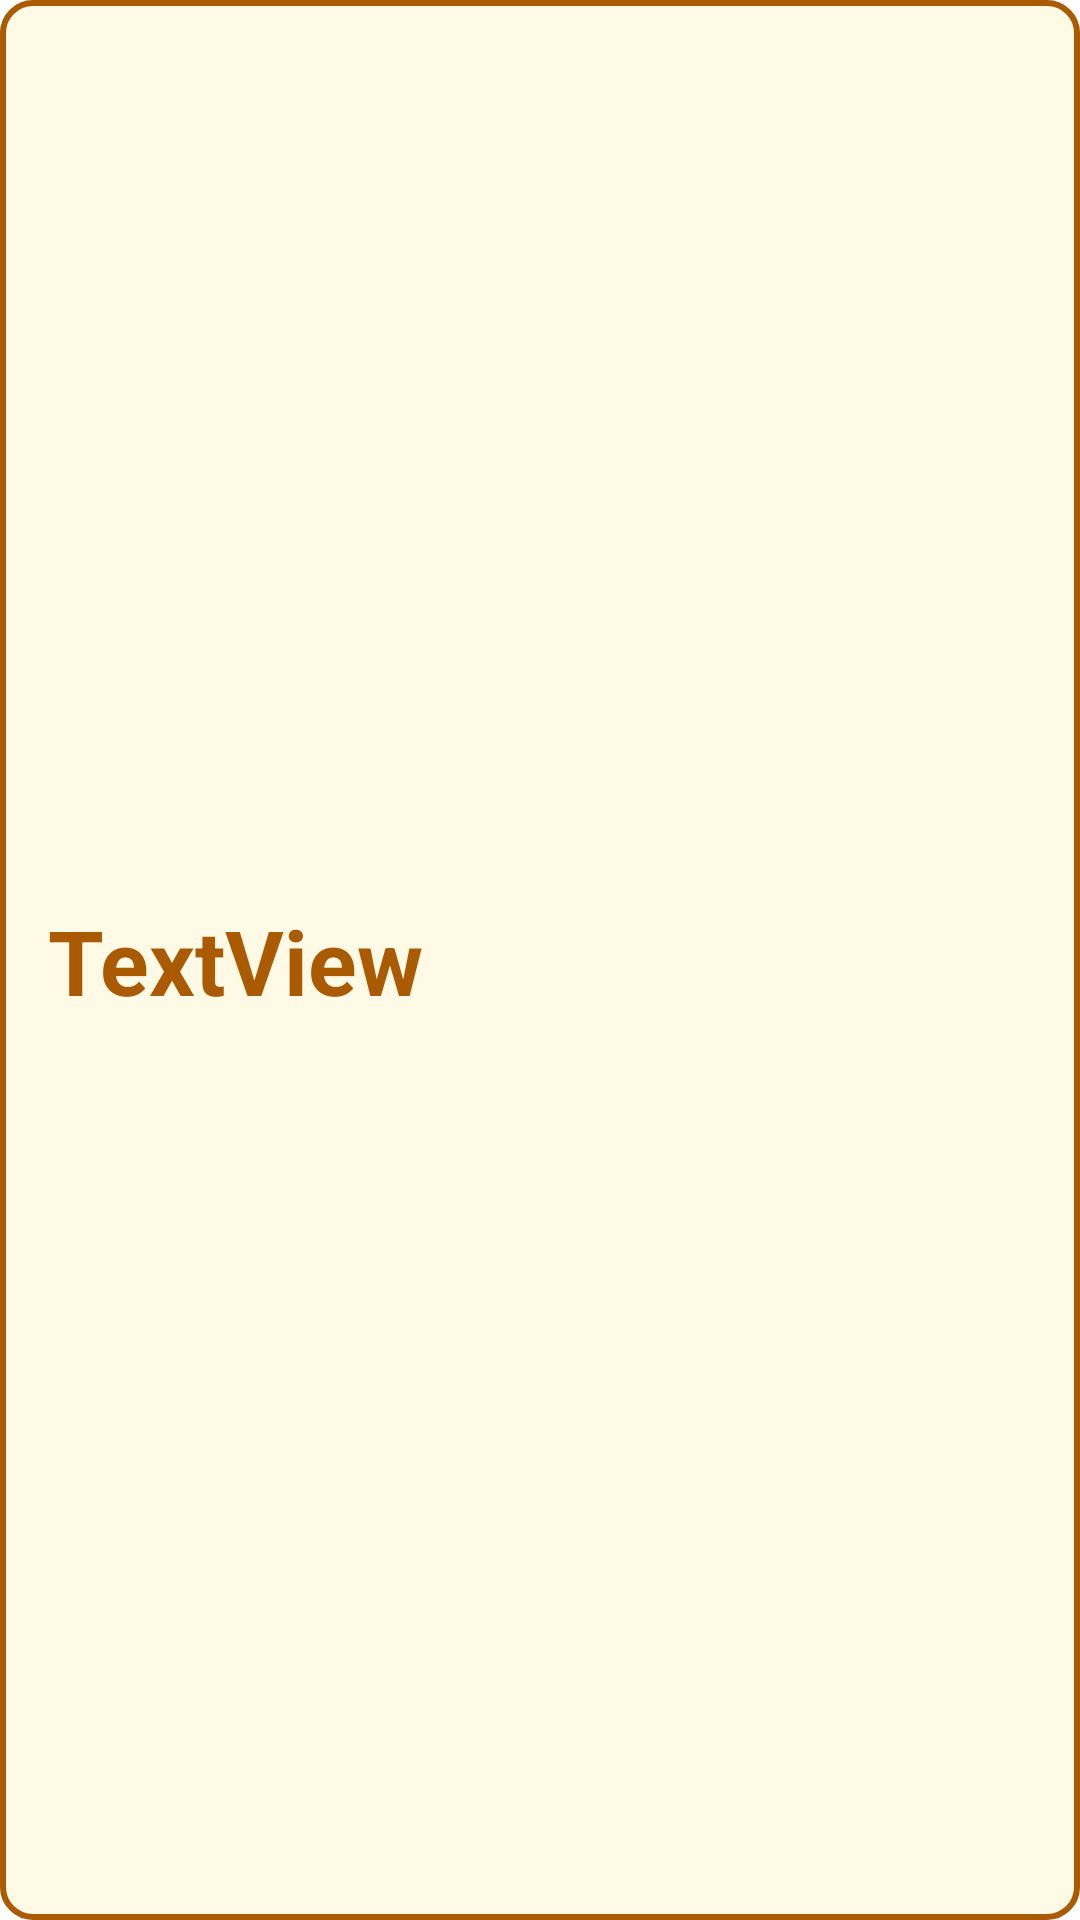

Android layout source for this screen:
<!-- AndroidManifest.xml: application theme Theme.FireBaseWatching -->
<!-- res/layout/people.xml -->
<?xml version="1.0" encoding="utf-8"?>
<androidx.constraintlayout.widget.ConstraintLayout xmlns:android="http://schemas.android.com/apk/res/android"
    xmlns:app="http://schemas.android.com/apk/res-auto"
    xmlns:tools="http://schemas.android.com/tools"
    android:layout_width="match_parent"
    android:layout_height="wrap_content"
    android:layout_margin="8dp"
    android:background="@drawable/people_shape">

    <TextView
        android:id="@+id/textView"
        android:layout_width="wrap_content"
        android:layout_height="wrap_content"
        android:layout_marginStart="16dp"
        android:layout_marginTop="8dp"
        android:layout_marginBottom="8dp"
        android:text="@string/textview"
        android:textColor="@color/yellow_700"
        android:textSize="30sp"
        android:textStyle="bold"
        app:layout_constraintBottom_toBottomOf="parent"
        app:layout_constraintStart_toStartOf="parent"
        app:layout_constraintTop_toTopOf="parent" />
</androidx.constraintlayout.widget.ConstraintLayout>
<!-- resources referenced by this layout -->
<resources>
  <color name="yellow_700">#AA5A00</color>
  <!-- drawable people_shape (drawable) -->
  <?xml version="1.0" encoding="utf-8"?>
  <shape xmlns:android="http://schemas.android.com/apk/res/android"
      android:shape="rectangle">
      <stroke
          android:width="2dp"
          android:color="@color/yellow_700" />
  
      <solid android:color="@color/light_yellow" />
  
      <corners android:radius="10dp" />
  
  
  </shape>
  <string name="textview">TextView</string>
  <style name="Theme.FireBaseWatching" parent="Theme.MaterialComponents.DayNight.DarkActionBar">
          
          <item name="colorPrimary">@color/yellow_500</item>
          <item name="colorPrimaryVariant">@color/yellow_700</item>
          <item name="colorOnPrimary">@color/white</item>
          
          <item name="colorSecondary">@color/yellow_200</item>
          <item name="colorSecondaryVariant">@color/yellow_700</item>
          <item name="colorOnSecondary">@color/black</item>
          
          <item name="android:statusBarColor">@color/yellow_700</item>
          
      </style>
  <color name="light_yellow">#FFFFFAE6</color>
  <color name="yellow_500">#EC9B02</color>
  <color name="white">#FFFFFFFF</color>
  <color name="yellow_200">#FECB00</color>
  <color name="black">#FF000000</color>
</resources>
